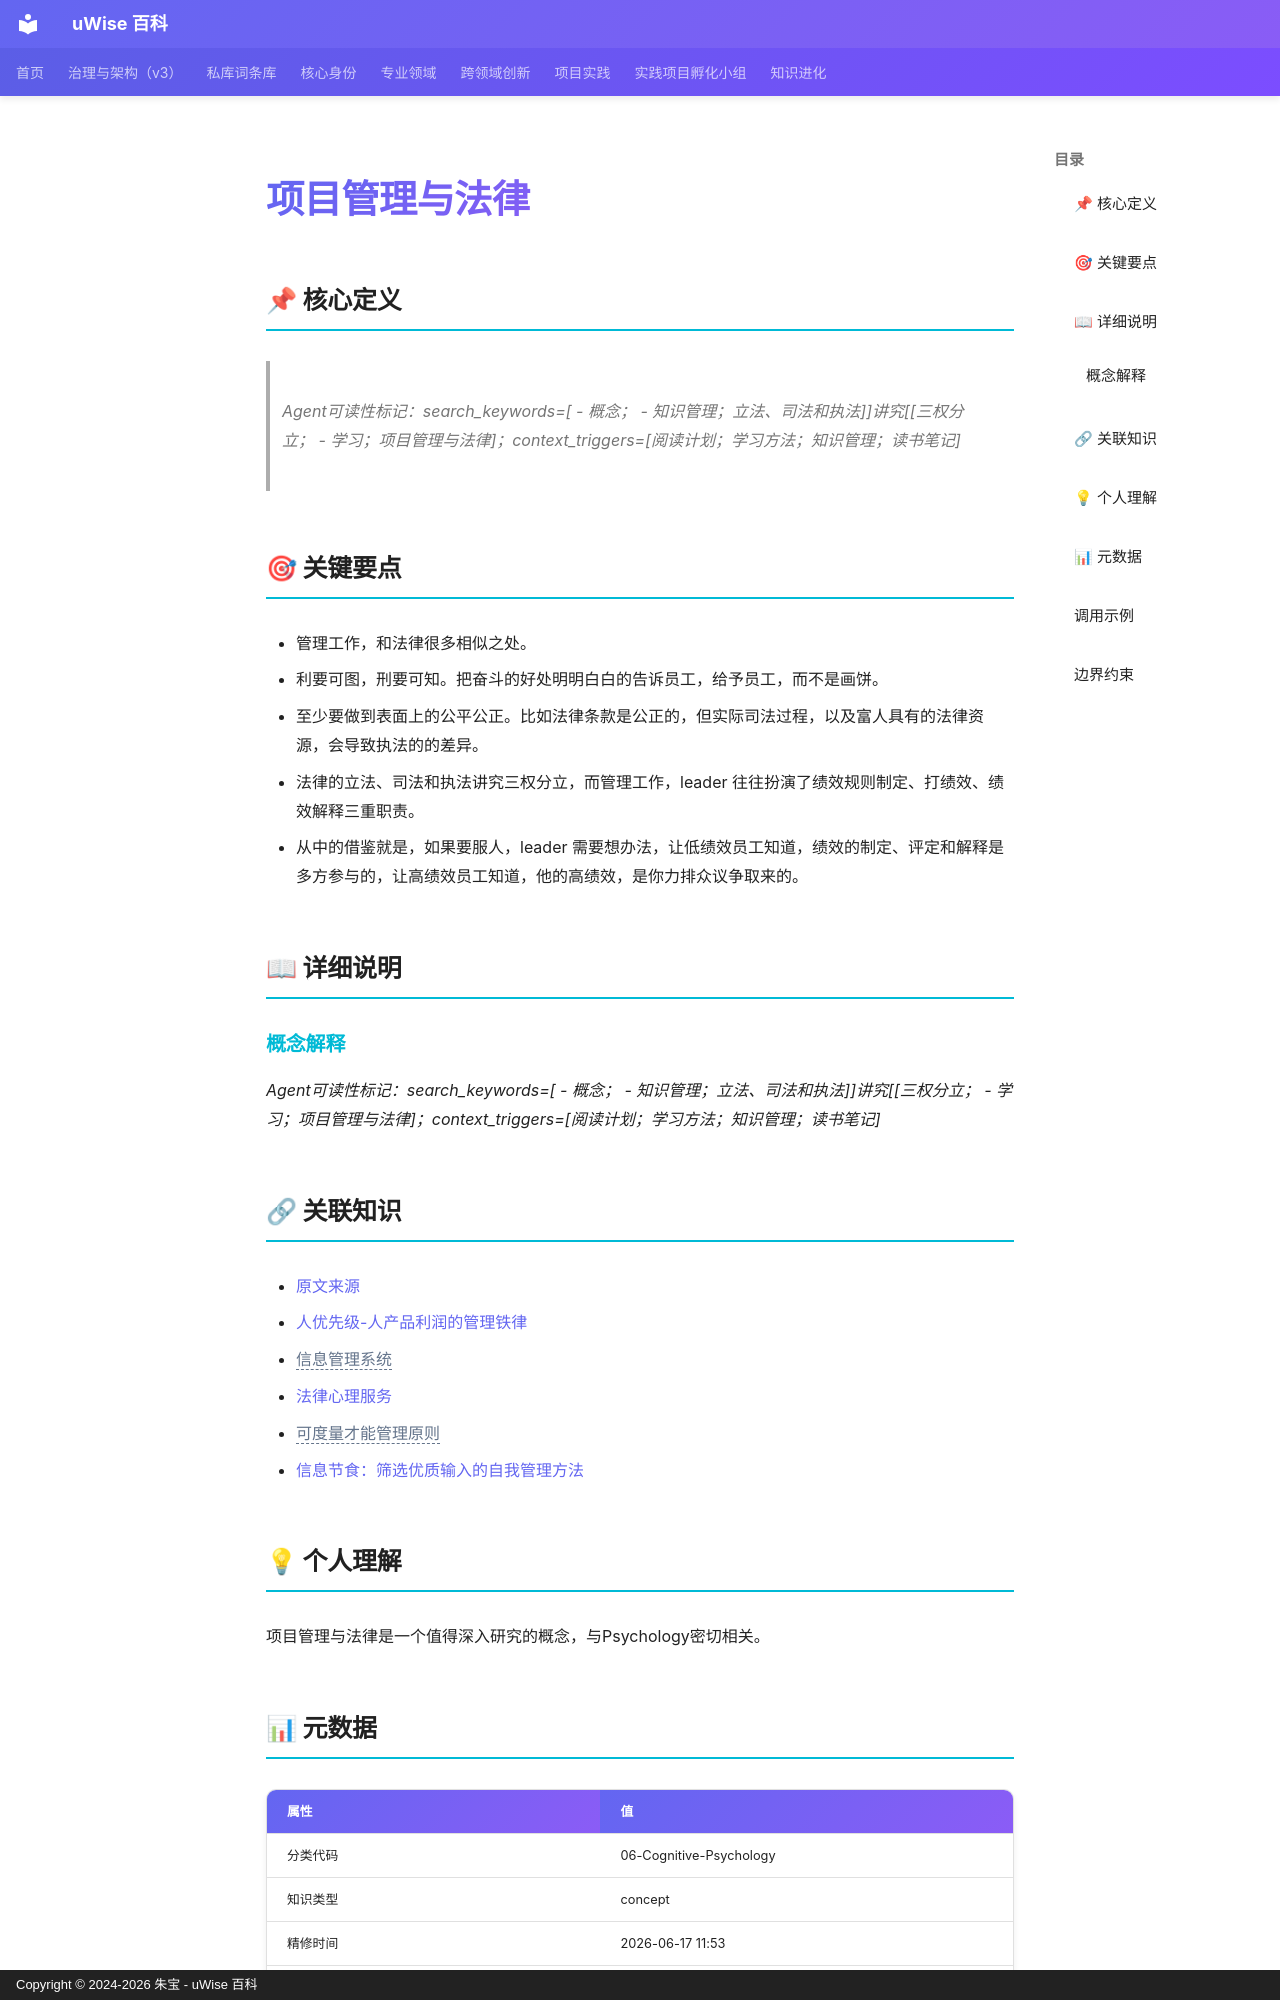

repository: zhubao315/uWise · page: vault-encyclopedia/md-cb47835d/index.html · generator: mkdocs · copyright: Copyright © 2024-2026 朱宝 - uWise 百科

---
title: "项目管理与法律"
description: "Agent可读性标记：searchkeywords=  - 概念；  - 知识管理；立法、司法和执法讲究三权分立；  - 学习；项目管理与法律；contexttriggers=阅读计划；学习方法；知识管理；读书笔记"
---

# 项目管理与法律

## 📌 核心定义

> *Agent可读性标记：search_keywords=[  - 概念；  - 知识管理；立法、司法和执法]]讲究[[三权分立；  - 学习；项目管理与法律]；context_triggers=[阅读计划；学习方法；知识管理；读书笔记]*
## 🎯 关键要点

- 管理工作，和法律很多相似之处。
- 利要可图，刑要可知。把奋斗的好处明明白白的告诉员工，给予员工，而不是画饼。
- 至少要做到表面上的公平公正。比如法律条款是公正的，但实际司法过程，以及富人具有的法律资源，会导致执法的的差异。
- 法律的立法、司法和执法讲究三权分立，而管理工作，leader 往往扮演了绩效规则制定、打绩效、绩效解释三重职责。
- 从中的借鉴就是，如果要服人，leader 需要想办法，让低绩效员工知道，绩效的制定、评定和解释是多方参与的，让高绩效员工知道，他的高绩效，是你力排众议争取来的。

## 📖 详细说明

### 概念解释

*Agent可读性标记：search_keywords=[  - 概念；  - 知识管理；立法、司法和执法]]讲究[[三权分立；  - 学习；项目管理与法律]；context_triggers=[阅读计划；学习方法；知识管理；读书笔记]*


## 🔗 关联知识

- [原文来源](../md-cb47835d/)
- [人优先级-人产品利润的管理铁律](../md-44c6d865/)
- <span class="uw-unresolved" data-target="信息管理系统" title="未解析的双链目标：信息管理系统">信息管理系统</span>
- [法律心理服务](../md-e17bda1c/)
- <span class="uw-unresolved" data-target="可度量才能管理原则" title="未解析的双链目标：可度量才能管理原则">可度量才能管理原则</span>
- [信息节食：筛选优质输入的自我管理方法](../md-60335b50/)

## 💡 个人理解

项目管理与法律是一个值得深入研究的概念，与Psychology密切相关。
